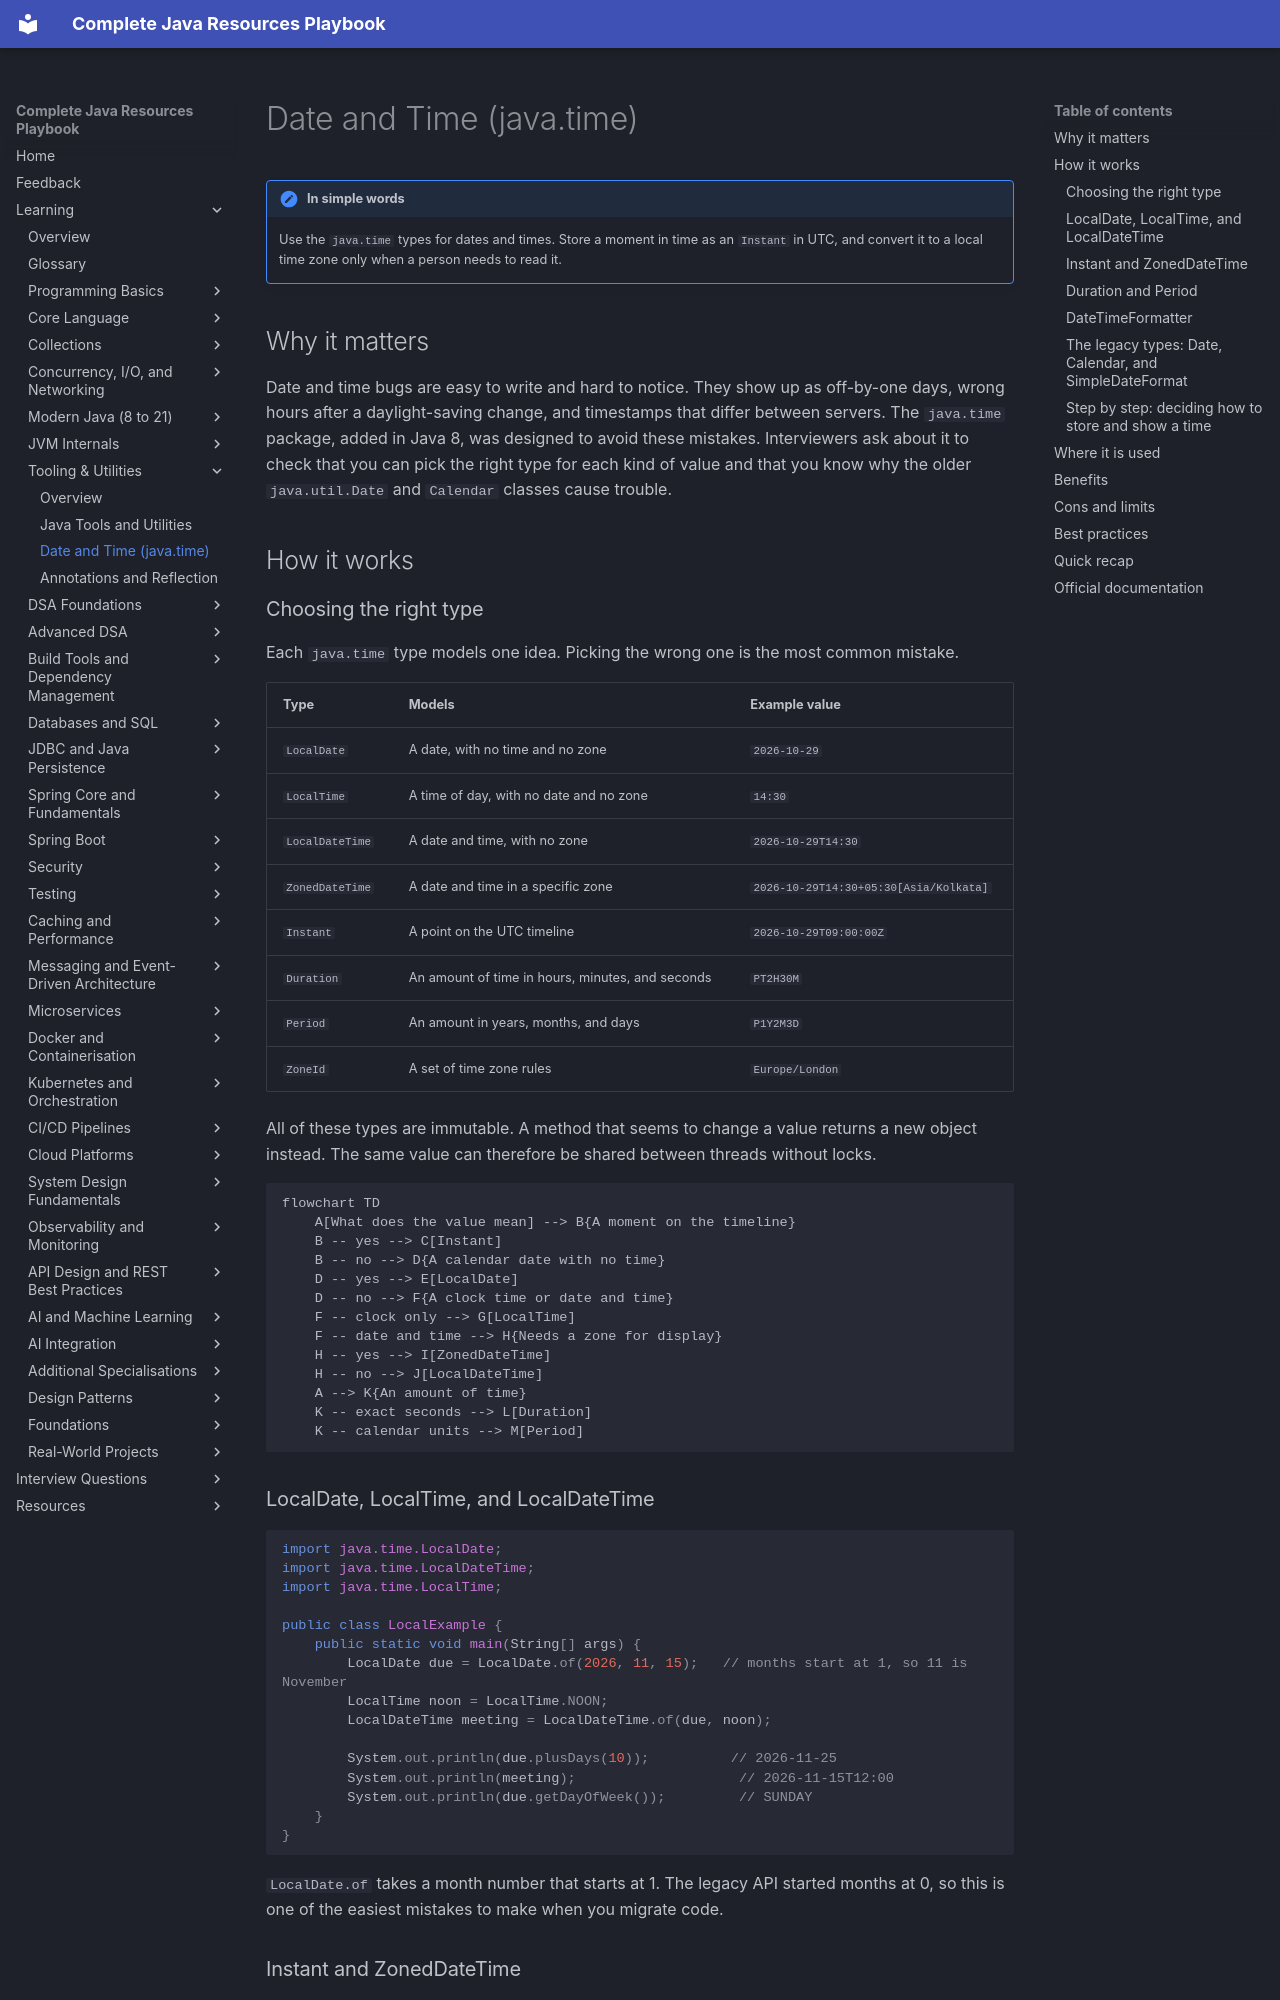

repository: AthiraMohan14/Complete-Java-Resource-PlayBook · page: learning/03c-tooling-utilities/date-time/index.html · generator: mkdocs

# Date and Time (java.time)

!!! note "In simple words"
    Use the `java.time` types for dates and times. Store a moment in time as an `Instant` in UTC, and convert it to a local time zone only when a person needs to read it.

## Why it matters

Date and time bugs are easy to write and hard to notice. They show up as off-by-one days, wrong hours after a daylight-saving change, and timestamps that differ between servers. The `java.time` package, added in Java 8, was designed to avoid these mistakes. Interviewers ask about it to check that you can pick the right type for each kind of value and that you know why the older `java.util.Date` and `Calendar` classes cause trouble.

## How it works

### Choosing the right type

Each `java.time` type models one idea. Picking the wrong one is the most common mistake.

| Type | Models | Example value |
|---|---|---|
| `LocalDate` | A date, with no time and no zone | `2026-10-29` |
| `LocalTime` | A time of day, with no date and no zone | `14:30` |
| `LocalDateTime` | A date and time, with no zone | `2026-10-29T14:30` |
| `ZonedDateTime` | A date and time in a specific zone | `2026-10-29T14:30+05:30[Asia/Kolkata]` |
| `Instant` | A point on the UTC timeline | `2026-10-29T09:00:00Z` |
| `Duration` | An amount of time in hours, minutes, and seconds | `PT2H30M` |
| `Period` | An amount in years, months, and days | `P1Y2M3D` |
| `ZoneId` | A set of time zone rules | `Europe/London` |

All of these types are immutable. A method that seems to change a value returns a new object instead. The same value can therefore be shared between threads without locks.

```mermaid
flowchart TD
    A[What does the value mean] --> B{A moment on the timeline}
    B -- yes --> C[Instant]
    B -- no --> D{A calendar date with no time}
    D -- yes --> E[LocalDate]
    D -- no --> F{A clock time or date and time}
    F -- clock only --> G[LocalTime]
    F -- date and time --> H{Needs a zone for display}
    H -- yes --> I[ZonedDateTime]
    H -- no --> J[LocalDateTime]
    A --> K{An amount of time}
    K -- exact seconds --> L[Duration]
    K -- calendar units --> M[Period]
```

### LocalDate, LocalTime, and LocalDateTime

```java
import java.time.LocalDate;
import java.time.LocalDateTime;
import java.time.LocalTime;

public class LocalExample {
    public static void main(String[] args) {
        LocalDate due = LocalDate.of(2026, 11, 15);   // months start at 1, so 11 is November
        LocalTime noon = LocalTime.NOON;
        LocalDateTime meeting = LocalDateTime.of(due, noon);

        System.out.println(due.plusDays(10));          // 2026-11-25
        System.out.println(meeting);                    // 2026-11-15T12:00
        System.out.println(due.getDayOfWeek());         // SUNDAY
    }
}
```

`LocalDate.of` takes a month number that starts at 1. The legacy API started months at 0, so this is one of the easiest mistakes to make when you migrate code.
